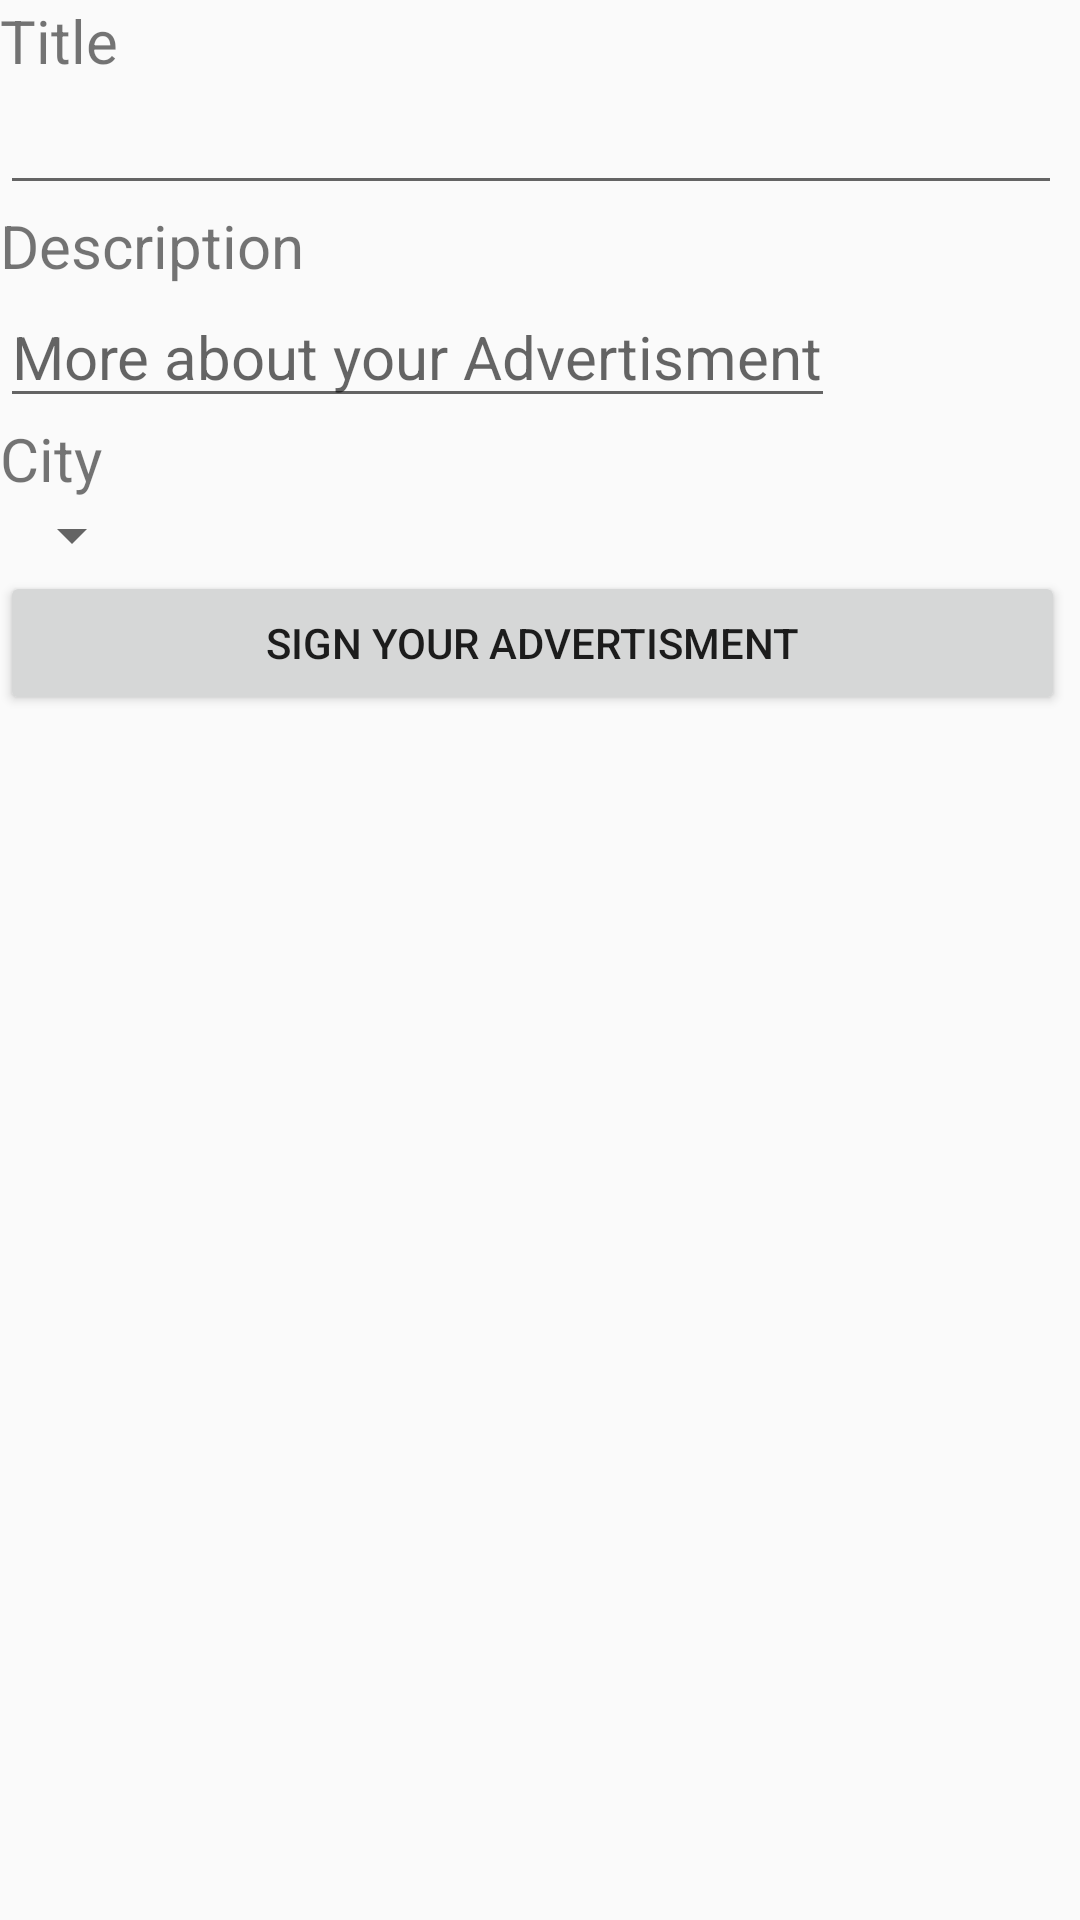

Reconstruct the res/layout file that produces this screen, plus the resources it refers to.
<!-- AndroidManifest.xml: application theme AppTheme -->
<!-- res/layout/activity_advertisement_form.xml -->
<?xml version="1.0" encoding="utf-8"?>
<LinearLayout xmlns:android="http://schemas.android.com/apk/res/android"
    xmlns:tools="http://schemas.android.com/tools"
    android:layout_width="match_parent"
    android:layout_height="match_parent"
    android:orientation="vertical">

    <TextView
        android:id="@+id/textView2"
        android:layout_width="wrap_content"
        android:layout_height="wrap_content"
        android:text="Title"
        android:textSize="20sp"
        tools:layout_editor_absoluteX="16dp"
        tools:layout_editor_absoluteY="120dp" />

    <EditText
        android:id="@+id/Advertisment_Title"
        android:layout_width="354dp"
        android:layout_height="wrap_content"
        android:ems="10"
        android:inputType="textPersonName"
        android:text=""
        tools:layout_editor_absoluteX="16dp"
        tools:layout_editor_absoluteY="161dp" />

    <TextView
        android:id="@+id/textView3"
        android:layout_width="wrap_content"
        android:layout_height="wrap_content"
        android:text="Description"
        android:textSize="20sp"
        tools:layout_editor_absoluteX="16dp"
        tools:layout_editor_absoluteY="245dp" />

    <EditText
        android:id="@+id/Advertiser_Description"
        android:layout_width="wrap_content"
        android:layout_height="wrap_content"
        android:hint="More about your Advertisment"
        android:textSize="20sp"
        tools:ignore="MissingConstraints"
        tools:layout_editor_absoluteX="16dp"
        tools:layout_editor_absoluteY="272dp" />

    <TextView
        android:id="@+id/textView4"
        android:layout_width="wrap_content"
        android:layout_height="wrap_content"
        android:text="City"
        android:textSize="20sp"
        tools:layout_editor_absoluteX="16dp"
        tools:layout_editor_absoluteY="245dp" />

    <Spinner
        android:id="@+id/Advertiser_City"
        android:layout_width="wrap_content"
        android:layout_height="wrap_content"
        android:hint="More about your Advertisment"
        android:textSize="20sp"
        tools:ignore="MissingConstraints"
        tools:layout_editor_absoluteX="16dp"
        tools:layout_editor_absoluteY="272dp" />

    <Button
        android:id="@+id/Advertiser_Add"
        android:layout_width="355dp"
        android:layout_height="wrap_content"
        android:text="Sign your advertisment"
        tools:ignore="MissingConstraints"
        tools:layout_editor_absoluteX="16dp"
        tools:layout_editor_absoluteY="357dp" />

    <TextView
        android:id="@+id/textView5"
        android:layout_width="wrap_content"
        android:layout_height="wrap_content"
        android:text=""
        android:textSize="20sp"
        tools:layout_editor_absoluteX="16dp"
        tools:layout_editor_absoluteY="245dp" />
</LinearLayout>
<!-- resources referenced by this layout -->
<resources>
  <style name="AppTheme" parent="Theme.AppCompat.Light.DarkActionBar">
          
          <item name="colorPrimary">@color/colorPrimary</item>
          <item name="colorPrimaryDark">@color/colorPrimaryDark</item>
          <item name="colorAccent">@color/colorAccent</item>
      </style>
  <color name="colorPrimary">#3f51b5</color>
  <color name="colorPrimaryDark">#303F9F</color>
  <color name="colorAccent">#FF4081</color>
</resources>
